Run: headless pygame with SDL's dummy video driver; simulated clock (each Clock.tick advances the game by its frame time, no real sleeping); random seed 0; keys injected as events and as key.get_pressed() state; mouse plan: one left click at the window centre at the start of phase 2, then a move to the lower-right quarter at the start of phase 3.
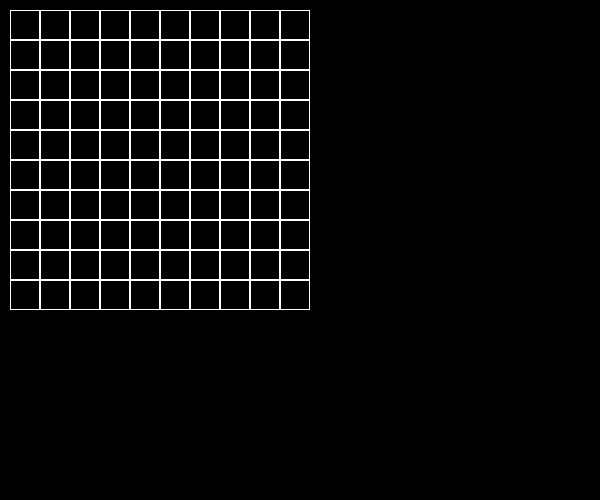
Frame 1 of 4 · flips 1–60 · no input
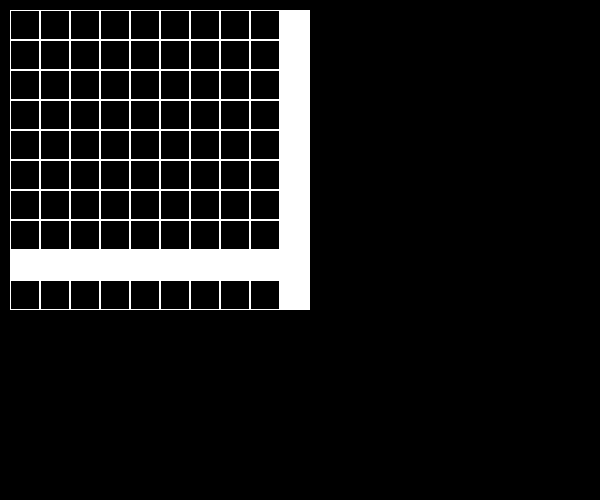
Frame 2 of 4 · flips 61–180 · clicked the window centre · tapped SPACE, RETURN · held RIGHT (→), D
Frame 3 of 4 · flips 181–300 · moved the mouse to the lower-right quarter · held DOWN (↓), S · screen unchanged from frame 2, image omitted
Frame 4 of 4 · flips 301–420 · held LEFT (←), A, UP (↑), W · screen unchanged from frame 3, image omitted

The pygame program that drew these frames:

import pygame


class Board:
    # создание поля
    def __init__(self, width, height):
        self.width = width
        self.height = height
        self.board = [[0] * width for _ in range(height)]
        # значения по умолчанию
        self.left = 10
        self.top = 10
        self.cell_size = 30

    # настройка внешнего вида
    def set_view(self, left, top, cell_size):
        self.left = left
        self.top = top
        self.cell_size = cell_size

    def render(self, screen):
        for y_dash in range(self.width):
            for x_dash in range(self.height):
                x = self.left + self.cell_size * y_dash
                y = self.top + self.cell_size * x_dash
                if self.board[x_dash][y_dash] == 0:
                    pygame.draw.rect(screen, (255, 255, 255), (x, y, self.cell_size, self.cell_size), 1)
                else:
                    pygame.draw.rect(screen, (255, 255, 255), (x, y, self.cell_size, self.cell_size), 0)

    def get_click(self, mouse_pos):
        cell = self.get_cell(mouse_pos)
        self.on_click(cell)

    def get_cell(self, mouse_pos):
        cell_x = (mouse_pos[0] - self.left) // self.cell_size
        cell_y = (mouse_pos[1] - self.top) // self.cell_size

        if 0 <= cell_x < self.width and 0 <= cell_y < self.height:
            return cell_x, cell_y
        return None

    def on_click(self, cell):
        if cell:
            for i in range(self.width):
                self.board[cell[1]][i] = (self.board[cell[1]][i] + 1) % 2
            for j in range(self.height):
                if cell[1] != j:
                    self.board[j][cell[0]] = (self.board[j][cell[0]] + 1) % 2
        print(cell)


pygame.init()
size = widgh, height = 600, 500
screen = pygame.display.set_mode(size)
pygame.display.set_caption('Under World')

board = Board(10, 10)
running = True
while running:
    for event in pygame.event.get():
        if event.type == pygame.QUIT:
            running = False
        if event.type == pygame.MOUSEBUTTONDOWN:
            board.get_click(event.pos)
    screen.fill((0, 0, 0))
    board.render(screen)
    pygame.display.flip()
